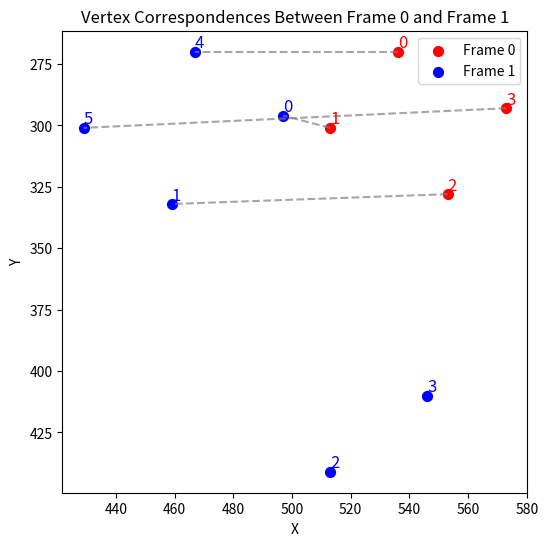
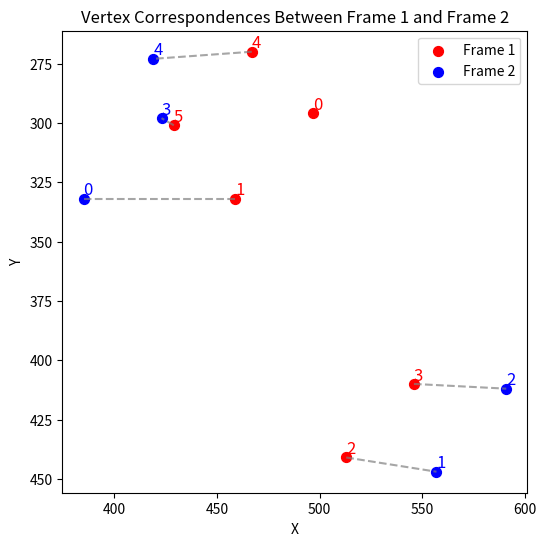
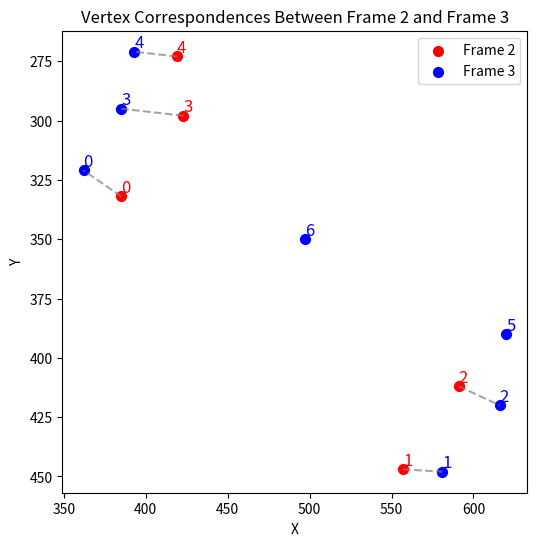
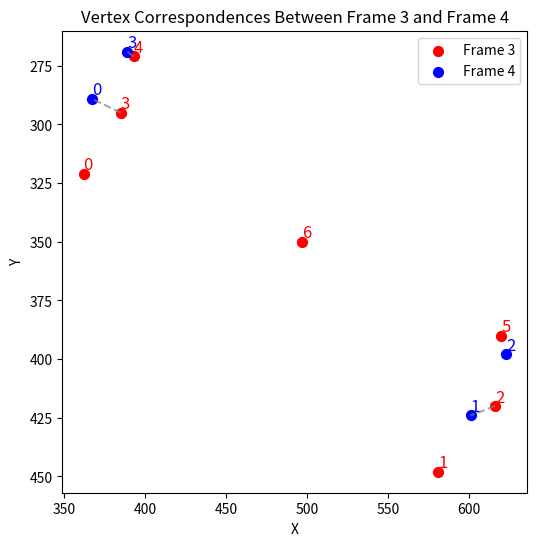
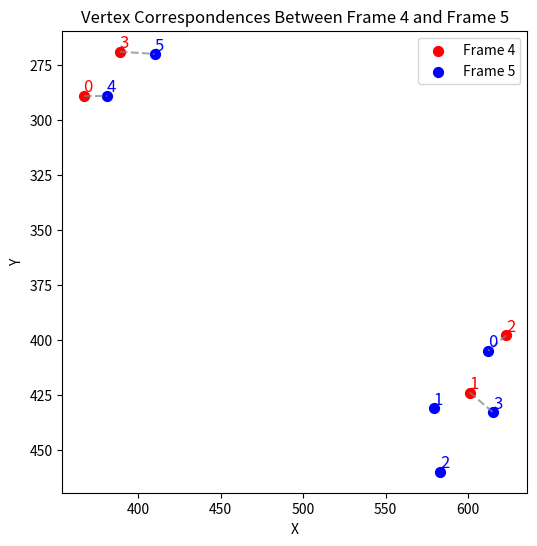
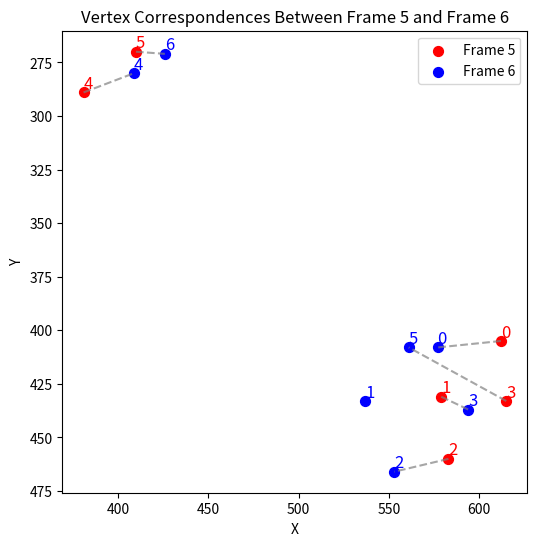
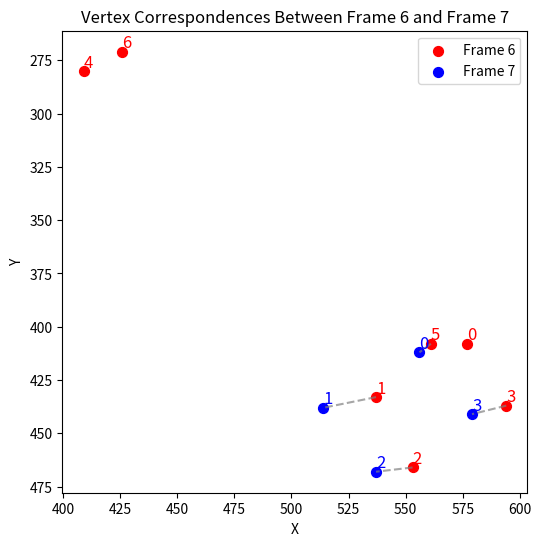
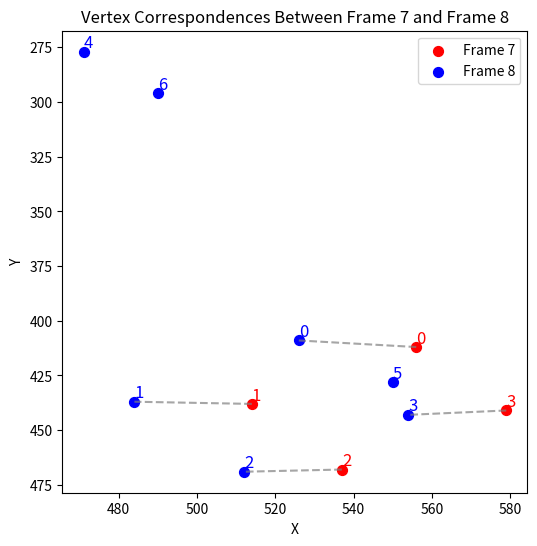
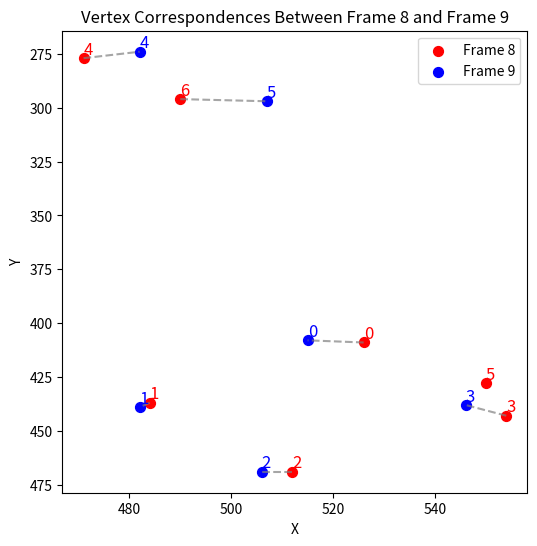

Generate these figures, in order, with matplotlib:
import numpy as np
import matplotlib.pyplot as plt
from scipy.optimize import linear_sum_assignment


def compute_slope(p1, p2):
    dx = p2[0] - p1[0]
    dy = p2[1] - p1[1]
    return dy / dx if dx != 0 else np.inf


def match_vertices_series(series, threshold_factor=2):
    all_matches = []
    point_tracks = {i: [tuple(series[0][i])] for i in range(len(series[0]))}  # Initialize tracking
    active_tracks = {i: i for i in range(len(series[0]))}  # Track active indices

    for i in range(len(series) - 1):
        points1, points2 = series[i], series[i + 1]
        cost_matrix = np.linalg.norm(points1[:, np.newaxis, :] - points2[np.newaxis, :, :], axis=2)
        row_ind, col_ind = linear_sum_assignment(cost_matrix)
        matched_pairs = list(zip(row_ind, col_ind))

        match_distances = [cost_matrix[i1, i2] for i1, i2 in matched_pairs]
        distance_threshold = threshold_factor * np.mean(match_distances)

        filtered_matches = []
        used_points2 = set()
        for i1, i2 in matched_pairs:
            slope = compute_slope(points1[i1], points2[i2])
            if cost_matrix[i1, i2] <= distance_threshold and abs(slope) <= 1 and i2 not in used_points2:
                filtered_matches.append((i1, i2))
                used_points2.add(i2)
            else:
                alternative_matches = sorted(
                    [(j, cost_matrix[i1, j]) for j in range(len(points2)) if j != i2 and j not in used_points2],
                    key=lambda x: x[1])
                for j, _ in alternative_matches:
                    new_slope = compute_slope(points1[i1], points2[j])
                    if abs(new_slope) <= 1:
                        filtered_matches.append((i1, j))
                        used_points2.add(j)
                        break

        all_matches.append(filtered_matches)

        new_tracks = {}
        for i1, i2 in filtered_matches:
            if i1 in active_tracks:
                track_id = active_tracks[i1]
                point_tracks[track_id].append(tuple(points2[i2]))
                new_tracks[i2] = track_id
            else:
                track_id = max(point_tracks.keys()) + 1
                point_tracks[track_id] = [tuple(points2[i2])]
                new_tracks[i2] = track_id

        active_tracks = new_tracks

    tracked_series = [track for track in point_tracks.values() if len(track) >= 3]

    return tracked_series, all_matches


def plot_matching_series(series, all_matches):
    for i in range(len(series) - 1):
        points1, points2 = series[i], series[i + 1]
        matches = all_matches[i]

        plt.figure(figsize=(6, 6))
        for j, (x, y) in enumerate(points1):
            plt.scatter(x, y, color='red', label="Frame " + str(i) if j == 0 else "", s=50)
            plt.text(x, y, f"{j}", fontsize=12, color='red', verticalalignment='bottom')
        for j, (x, y) in enumerate(points2):
            plt.scatter(x, y, color='blue', label="Frame " + str(i + 1) if j == 0 else "", s=50)
            plt.text(x, y, f"{j}", fontsize=12, color='blue', verticalalignment='bottom')
        for i1, i2 in matches:
            x_values = [points1[i1, 0], points2[i2, 0]]
            y_values = [points1[i1, 1], points2[i2, 1]]
            plt.plot(x_values, y_values, 'gray', linestyle='dashed', alpha=0.7)
        plt.legend()
        plt.xlabel("X")
        plt.ylabel("Y")
        plt.title(f"Vertex Correspondences Between Frame {i} and Frame {i + 1}")
        plt.gca().invert_yaxis()
        plt.show()


def grouping():
    series = [
        np.array([(536, 270), (513, 301), (553, 328), (573, 293)]),
        np.array([(497, 296), (459, 332), (513, 441), (546, 410), (467, 270), (429, 301)]),
        np.array([(385, 332), (557, 447), (591, 412), (423, 298), (419, 273)]),
        np.array([(362, 321), (581, 448), (616, 420), (385, 295), (393, 271), (620, 390), (497, 350)]),
        np.array([(367, 289), (601, 424), (623, 398), (389, 269)]),
        np.array([(612, 405), (579, 431), (583, 460), (615, 433), (381, 289), (410, 270)]),
        np.array([(577, 408), (537, 433), (553, 466), (594, 437), (409, 280), (561, 408), (426, 271)]),
        np.array([(556, 412), (514, 438), (537, 468), (579, 441)]),
        np.array([(526, 409), (484, 437), (512, 469), (554, 443), (471, 277), (550, 428), (490, 296)]),
        np.array([(515, 408), (482, 439), (506, 469), (546, 438), (482, 274), (507, 297)])
    ]
    tracked_series, all_matches = match_vertices_series(series)
    plot_matching_series(series, all_matches)
    print("Tracked Point Series:")
    print(tracked_series)


if __name__ == "__main__":
    grouping()


